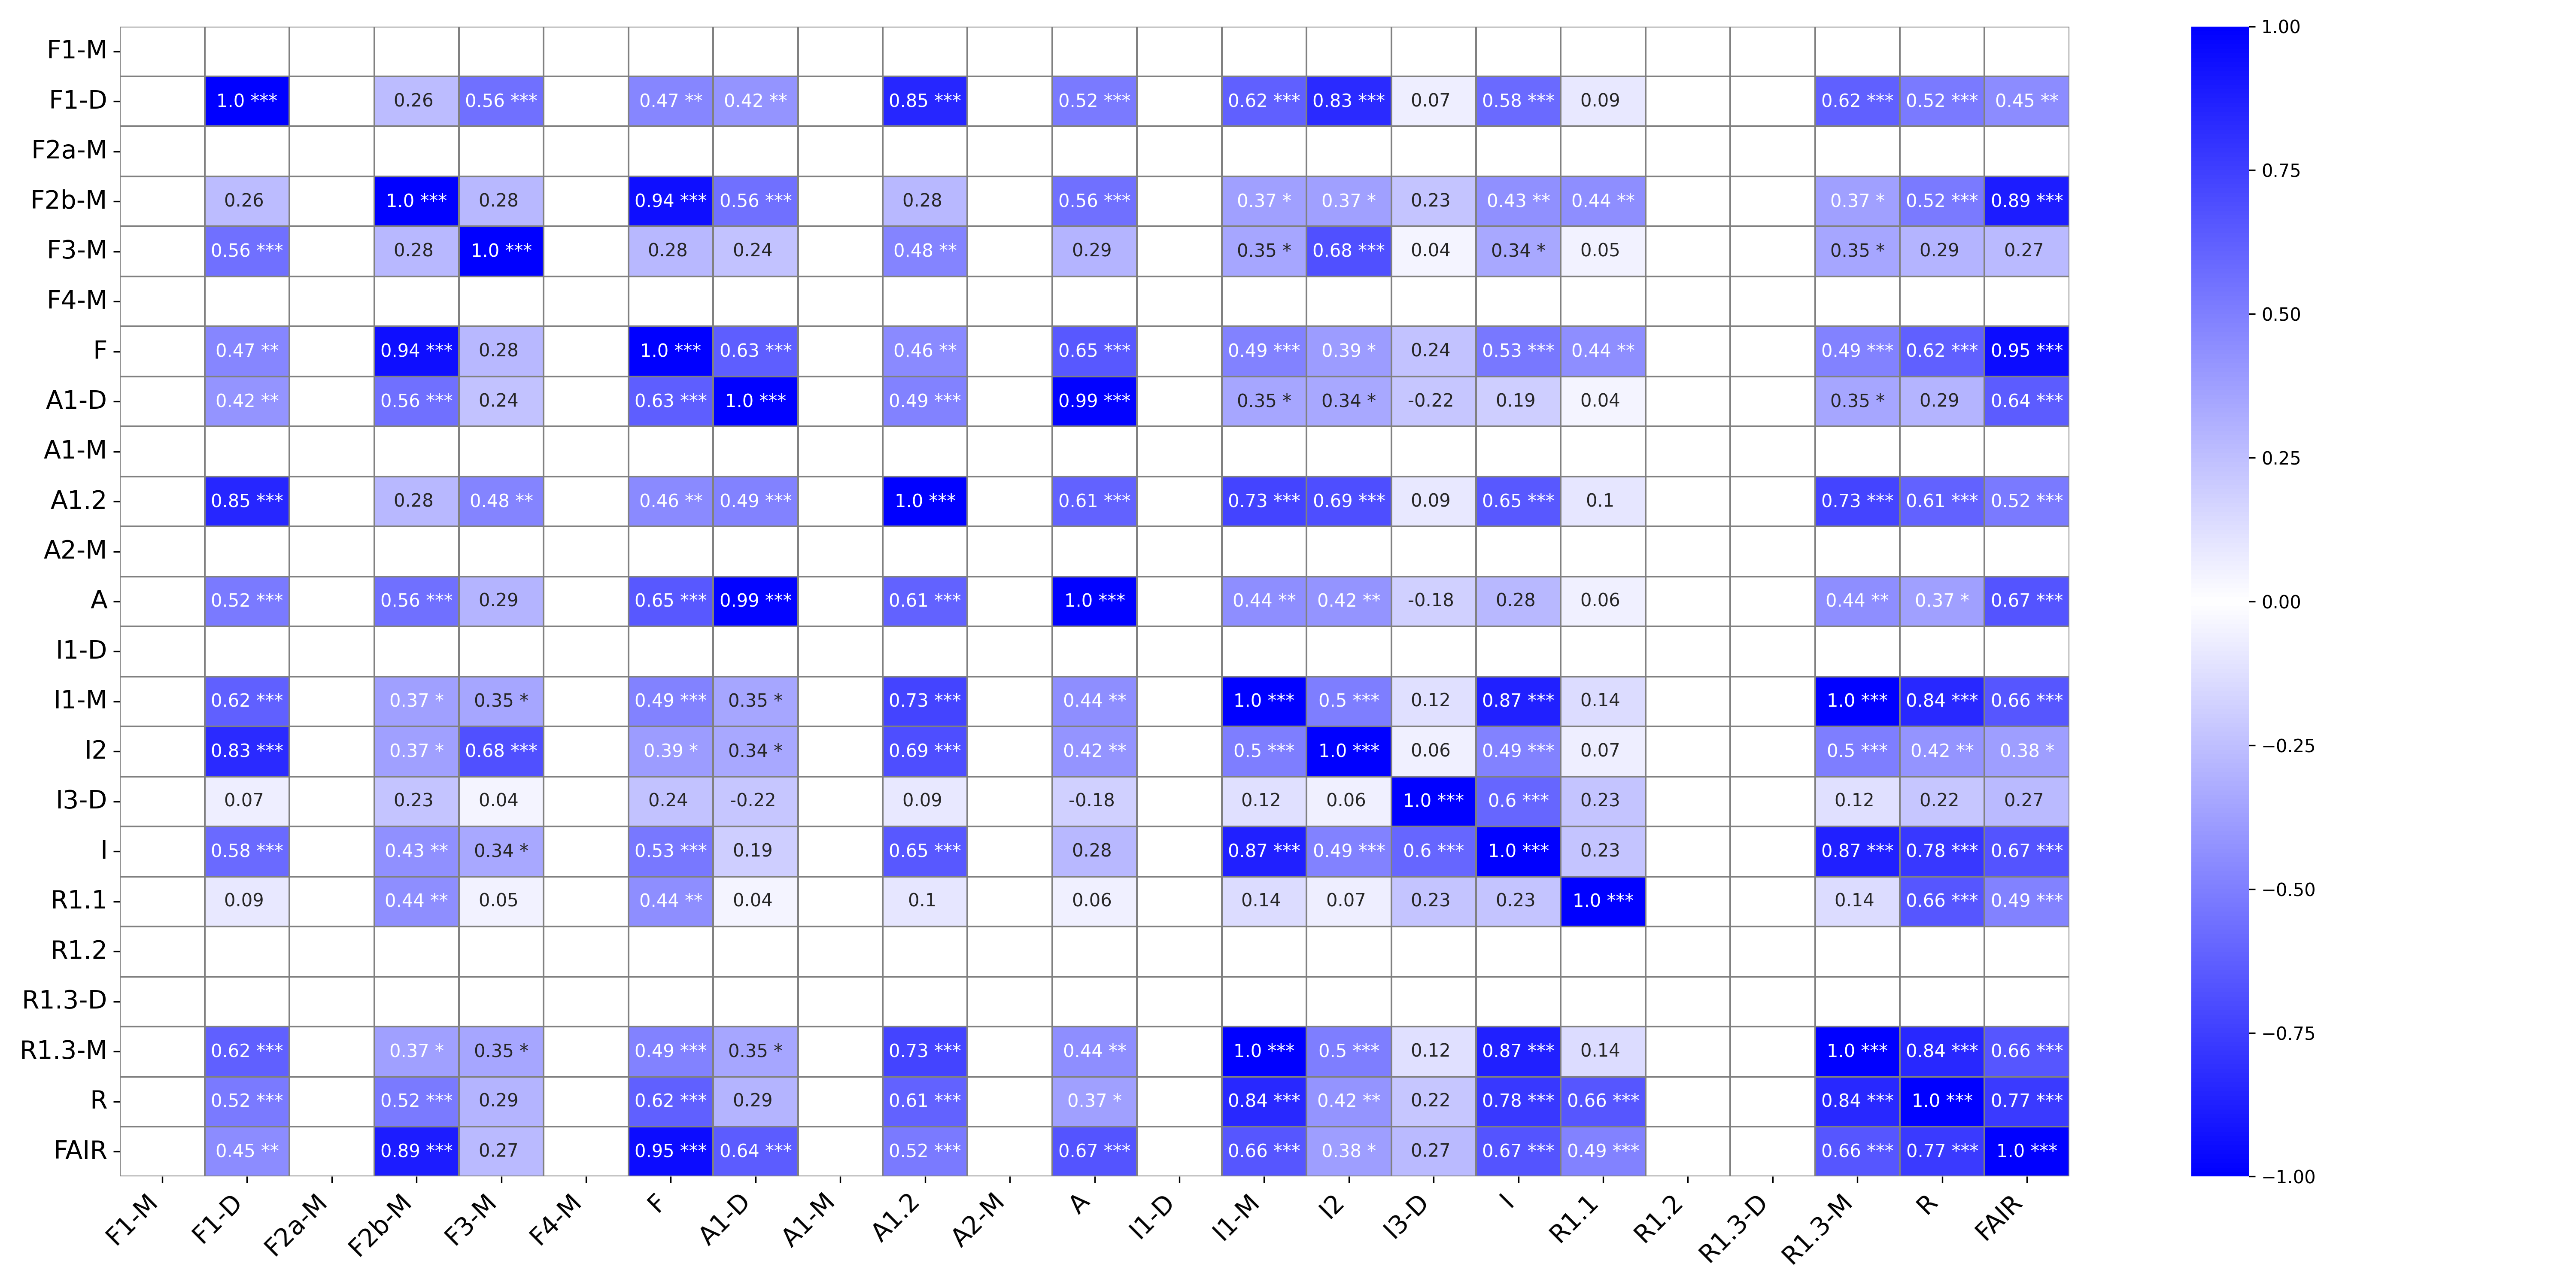

The table this chart was drawn from, first rows:
, F1-M, F1-M_p-value, F1-D, F1-D_p-value, F2a-M, F2a-M_p-value, F2b-M, F2b-M_p-value, F3-M, F3-M_p-value, F4-M, F4-M_p-value, F, F_p-value, A1-D, A1-D_p-value, A1-M, A1-M_p-value, A1.2, A1.2_p-value, A2-M, A2-M_p-value, A
F1-M, , ***, , , , , , , , , , , , , , , , , , , , , 
F1-D, , , 1.0, ***, , , 0.26, , 0.56, ***, , , 0.47, **, 0.42, **, , , 0.85, ***, , , 0.52
F2a-M, , , , , , ***, , , , , , , , , , , , , , , , , 
F2b-M, , , 0.26, , , , 1.0, ***, 0.28, , , , 0.94, ***, 0.56, ***, , , 0.28, , , , 0.56
F3-M, , , 0.56, ***, , , 0.28, , 1.0, ***, , , 0.28, , 0.24, , , , 0.48, **, , , 0.29
F4-M, , , , , , , , , , , , ***, , , , , , , , , , , 
F, , , 0.47, **, , , 0.94, ***, 0.28, , , , 1.0, ***, 0.63, ***, , , 0.46, **, , , 0.65
A1-D, , , 0.42, **, , , 0.56, ***, 0.24, , , , 0.63, ***, 1.0, ***, , , 0.49, ***, , , 0.99
A1-M, , , , , , , , , , , , , , , , , , ***, , , , , 
A1.2, , , 0.85, ***, , , 0.28, , 0.48, **, , , 0.46, **, 0.49, ***, , , 1.0, ***, , , 0.61
A2-M, , , , , , , , , , , , , , , , , , , , , , ***, 
A, , , 0.52, ***, , , 0.56, ***, 0.29, , , , 0.65, ***, 0.99, ***, , , 0.61, ***, , , 1.0
I1-D, , , , , , , , , , , , , , , , , , , , , , , 
I1-M, , , 0.62, ***, , , 0.37, *, 0.35, *, , , 0.49, ***, 0.35, *, , , 0.73, ***, , , 0.44
I2, , , 0.83, ***, , , 0.37, *, 0.68, ***, , , 0.39, *, 0.34, *, , , 0.69, ***, , , 0.42
I3-D, , , 0.07, , , , 0.23, , 0.04, , , , 0.24, , -0.22, , , , 0.09, , , , -0.18
I, , , 0.58, ***, , , 0.43, **, 0.34, *, , , 0.53, ***, 0.19, , , , 0.65, ***, , , 0.28
R1.1, , , 0.09, , , , 0.44, **, 0.05, , , , 0.44, **, 0.04, , , , 0.1, , , , 0.06
R1.2, , , , , , , , , , , , , , , , , , , , , , , 
R1.3-D, , , , , , , , , , , , , , , , , , , , , , , 
R1.3-M, , , 0.62, ***, , , 0.37, *, 0.35, *, , , 0.49, ***, 0.35, *, , , 0.73, ***, , , 0.44
R, , , 0.52, ***, , , 0.52, ***, 0.29, , , , 0.62, ***, 0.29, , , , 0.61, ***, , , 0.37
FAIR, , , 0.45, **, , , 0.89, ***, 0.27, , , , 0.95, ***, 0.64, ***, , , 0.52, ***, , , 0.67
